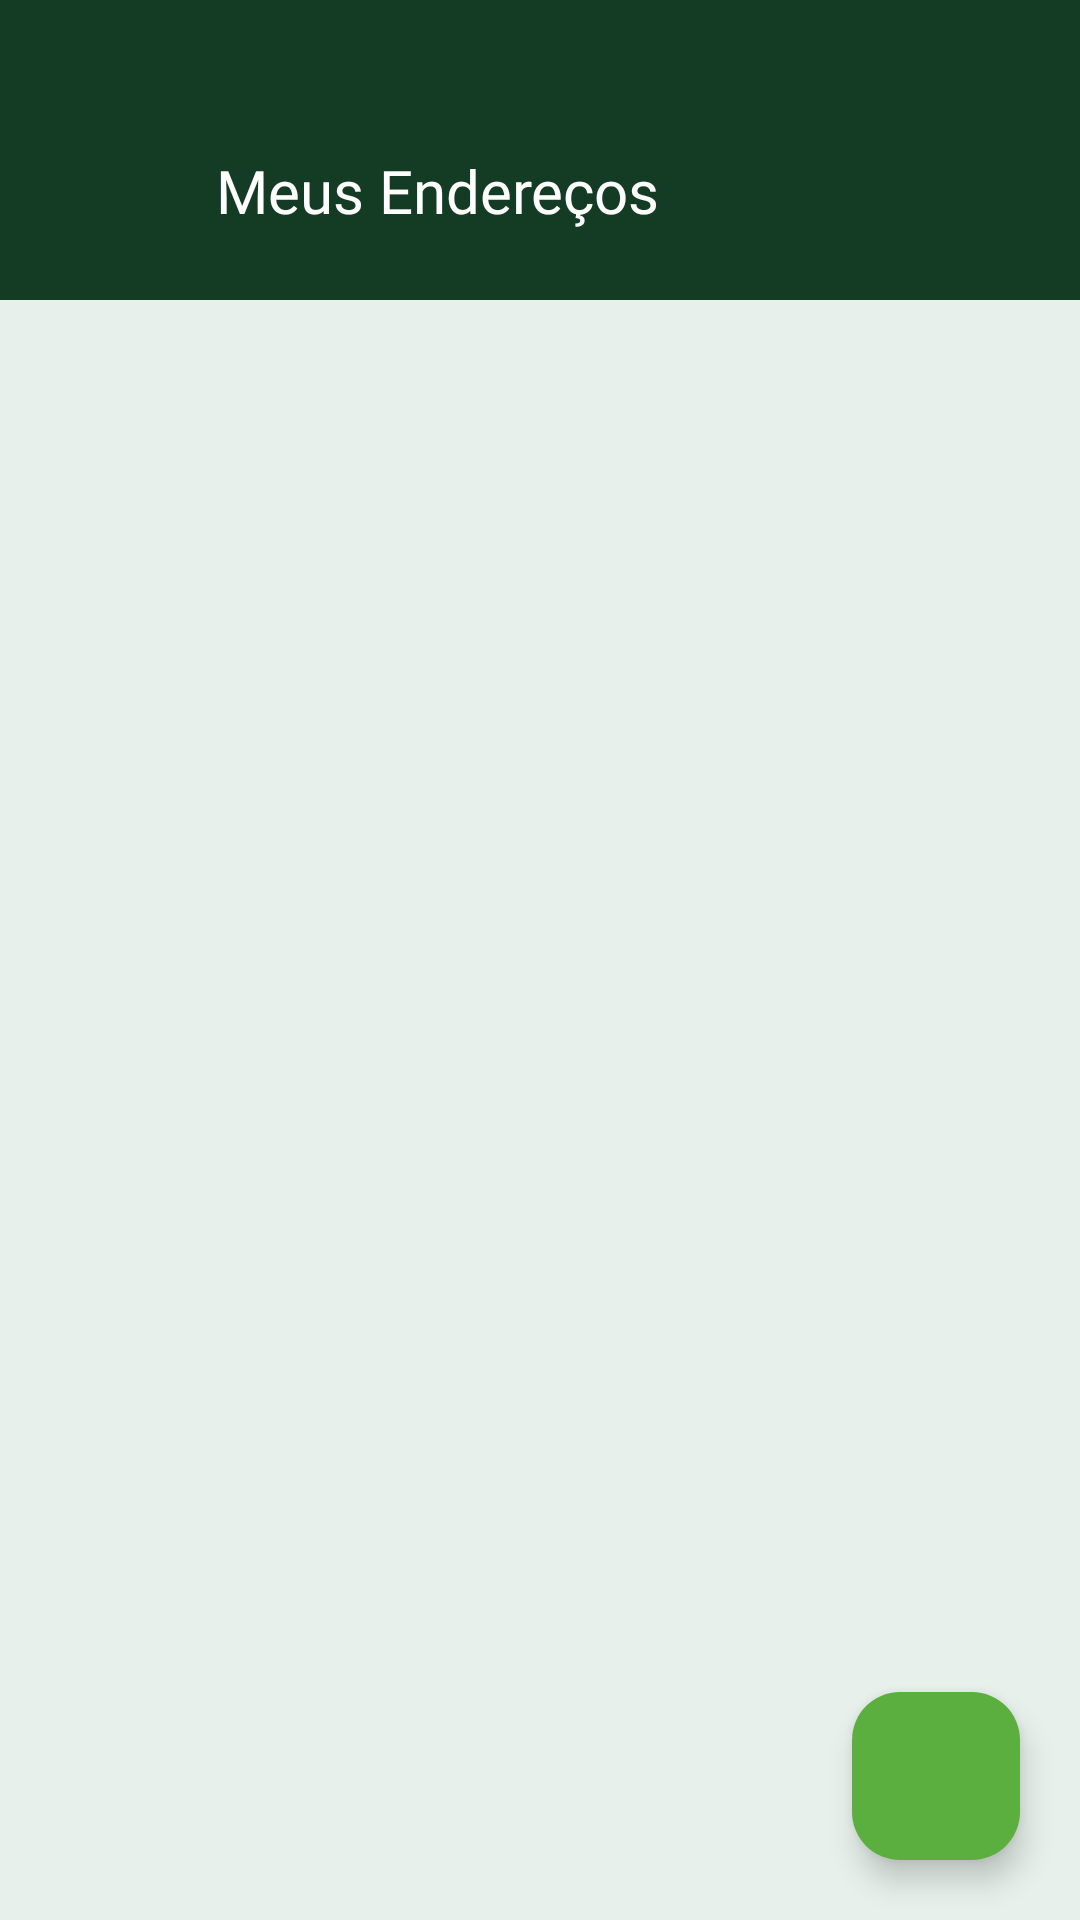

The Android layout XML behind this screen, and the referenced resources:
<!-- AndroidManifest.xml: application theme Theme.Agroconnect -->
<!-- res/layout/fragment_endereco.xml -->
<?xml version="1.0" encoding="utf-8"?>
<androidx.constraintlayout.widget.ConstraintLayout xmlns:android="http://schemas.android.com/apk/res/android"
    xmlns:tools="http://schemas.android.com/tools"
    android:layout_width="match_parent"
    android:layout_height="match_parent"
    android:background="@color/fundo_cinza_claro"
    xmlns:app="http://schemas.android.com/apk/res-auto"
    tools:context=".ui.EnderecoFragment">

    
    <RelativeLayout
        android:id="@+id/cabecalhoTelaEnderecos"
        android:layout_width="match_parent"
        android:layout_height="100dp"
        android:background="@color/verde_escuro"
        app:layout_constraintTop_toTopOf="parent">

        

        <ImageView
            android:id="@+id/iconVoltarPerfil"
            android:layout_width="40dp"
            android:layout_height="40dp"
            android:layout_alignParentStart="true"
            android:layout_alignParentTop="true"
            android:layout_alignParentBottom="true"
            android:layout_marginStart="16dp"
            android:layout_marginTop="50dp"
            android:layout_marginBottom="20dp"
            android:src="@drawable/ic_voltar"
            app:tint="#FFFFFF" />

        <TextView
            android:id="@+id/txtEnderecoCabecalho"
            android:layout_width="wrap_content"
            android:layout_height="wrap_content"
            android:text="Meus Endereços"
            android:textColor="@color/white"
            android:textSize="20sp"
            android:fontFamily="@font/poppins_medium"
            android:layout_alignParentTop="true"
            android:layout_alignParentBottom="true"
            android:layout_marginStart="16dp"
            android:layout_marginTop="50dp"
            android:layout_marginBottom="20dp"
            android:layout_toEndOf="@id/iconVoltarPerfil"/>
    </RelativeLayout>

    <androidx.recyclerview.widget.RecyclerView
        android:id="@+id/recyclerViewEnderecos"
        android:layout_width="match_parent"
        android:layout_height="0dp"
        android:visibility="visible"
        app:layout_constraintBottom_toBottomOf="parent"
        app:layout_constraintEnd_toEndOf="parent"
        app:layout_constraintStart_toStartOf="parent"
        app:layout_constraintTop_toBottomOf="@+id/cabecalhoTelaEnderecos" />

    
    <TextView
        android:id="@+id/txtNenhumEndereco"
        android:layout_width="wrap_content"
        android:layout_height="wrap_content"
        android:layout_centerInParent="true"
        android:fontFamily="@font/poppins_medium"
        android:text="Você ainda não tem um endereços"
        android:textColor="@color/edit_texto"
        android:textSize="16sp"
        android:drawableBottom="@drawable/localizacao"
        android:drawableTint="@color/edit_texto"
        android:drawablePadding="8dp"
        android:visibility="gone"
        app:layout_constraintBottom_toBottomOf="parent"
        app:layout_constraintEnd_toEndOf="parent"
        app:layout_constraintStart_toStartOf="parent"
        app:layout_constraintTop_toBottomOf="@id/cabecalhoTelaEnderecos"
        app:layout_constraintVertical_bias="0.397" />

    <com.google.android.material.floatingactionbutton.FloatingActionButton
        android:id="@+id/fab_adicionar"
        android:layout_width="wrap_content"
        android:layout_height="wrap_content"
        android:clickable="true"
        android:src="@drawable/ic_mais"
        android:layout_marginEnd="20dp"
        android:layout_marginBottom="20dp"
        app:backgroundTint="@color/verde_claro"
        app:tint="@color/white"
        android:contentDescription="botão para adicionar enderecço"
        app:layout_constraintBottom_toBottomOf="parent"
        app:layout_constraintEnd_toEndOf="parent" />


</androidx.constraintlayout.widget.ConstraintLayout>
<!-- resources referenced by this layout -->
<resources>
  <color name="edit_texto">#FF000000</color>
  <color name="fundo_cinza_claro">#E7F0EB</color>
  <color name="verde_claro">#5AAF3F</color>
  <color name="verde_escuro">#143C25</color>
  <color name="white">#FFFFFFFF</color>
  <!-- drawable localizacao (drawable) -->
  <vector xmlns:android="http://schemas.android.com/apk/res/android"
      android:width="28dp"
      android:height="28dp"
      android:viewportWidth="28"
      android:viewportHeight="28">
    <path
        android:pathData="M14,12.25C14.967,12.25 15.75,11.467 15.75,10.5C15.75,9.533 14.967,8.75 14,8.75C13.033,8.75 12.25,9.533 12.25,10.5C12.25,11.467 13.033,12.25 14,12.25Z"
        android:fillColor="#000000"/>
    <path
        android:pathData="M14,1.75C9.175,1.75 5.25,5.504 5.25,10.117C5.25,12.314 6.251,15.235 8.226,18.801C9.812,21.663 11.647,24.251 12.601,25.539C12.762,25.759 12.973,25.938 13.217,26.061C13.46,26.185 13.729,26.249 14.002,26.249C14.274,26.249 14.543,26.185 14.787,26.061C15.03,25.938 15.241,25.759 15.402,25.539C16.355,24.251 18.191,21.663 19.777,18.801C21.749,15.236 22.75,12.315 22.75,10.117C22.75,5.504 18.824,1.75 14,1.75ZM14,14C13.308,14 12.631,13.795 12.056,13.41C11.48,13.026 11.031,12.479 10.766,11.839C10.502,11.2 10.432,10.496 10.567,9.817C10.702,9.138 11.036,8.515 11.525,8.025C12.015,7.536 12.638,7.202 13.317,7.067C13.996,6.932 14.7,7.002 15.339,7.266C15.979,7.531 16.526,7.98 16.91,8.556C17.295,9.131 17.5,9.808 17.5,10.5C17.499,11.428 17.13,12.318 16.474,12.974C15.818,13.63 14.928,13.999 14,14Z"
        android:fillColor="#000000"/>
  </vector>
  <style name="Theme.Agroconnect" parent="Base.Theme.Agroconnect" />
  <style name="Base.Theme.Agroconnect" parent="Theme.Material3.DayNight.NoActionBar">
          
          
          <item name="colorPrimary">@color/verde_claro</item>
  
      </style>
</resources>
